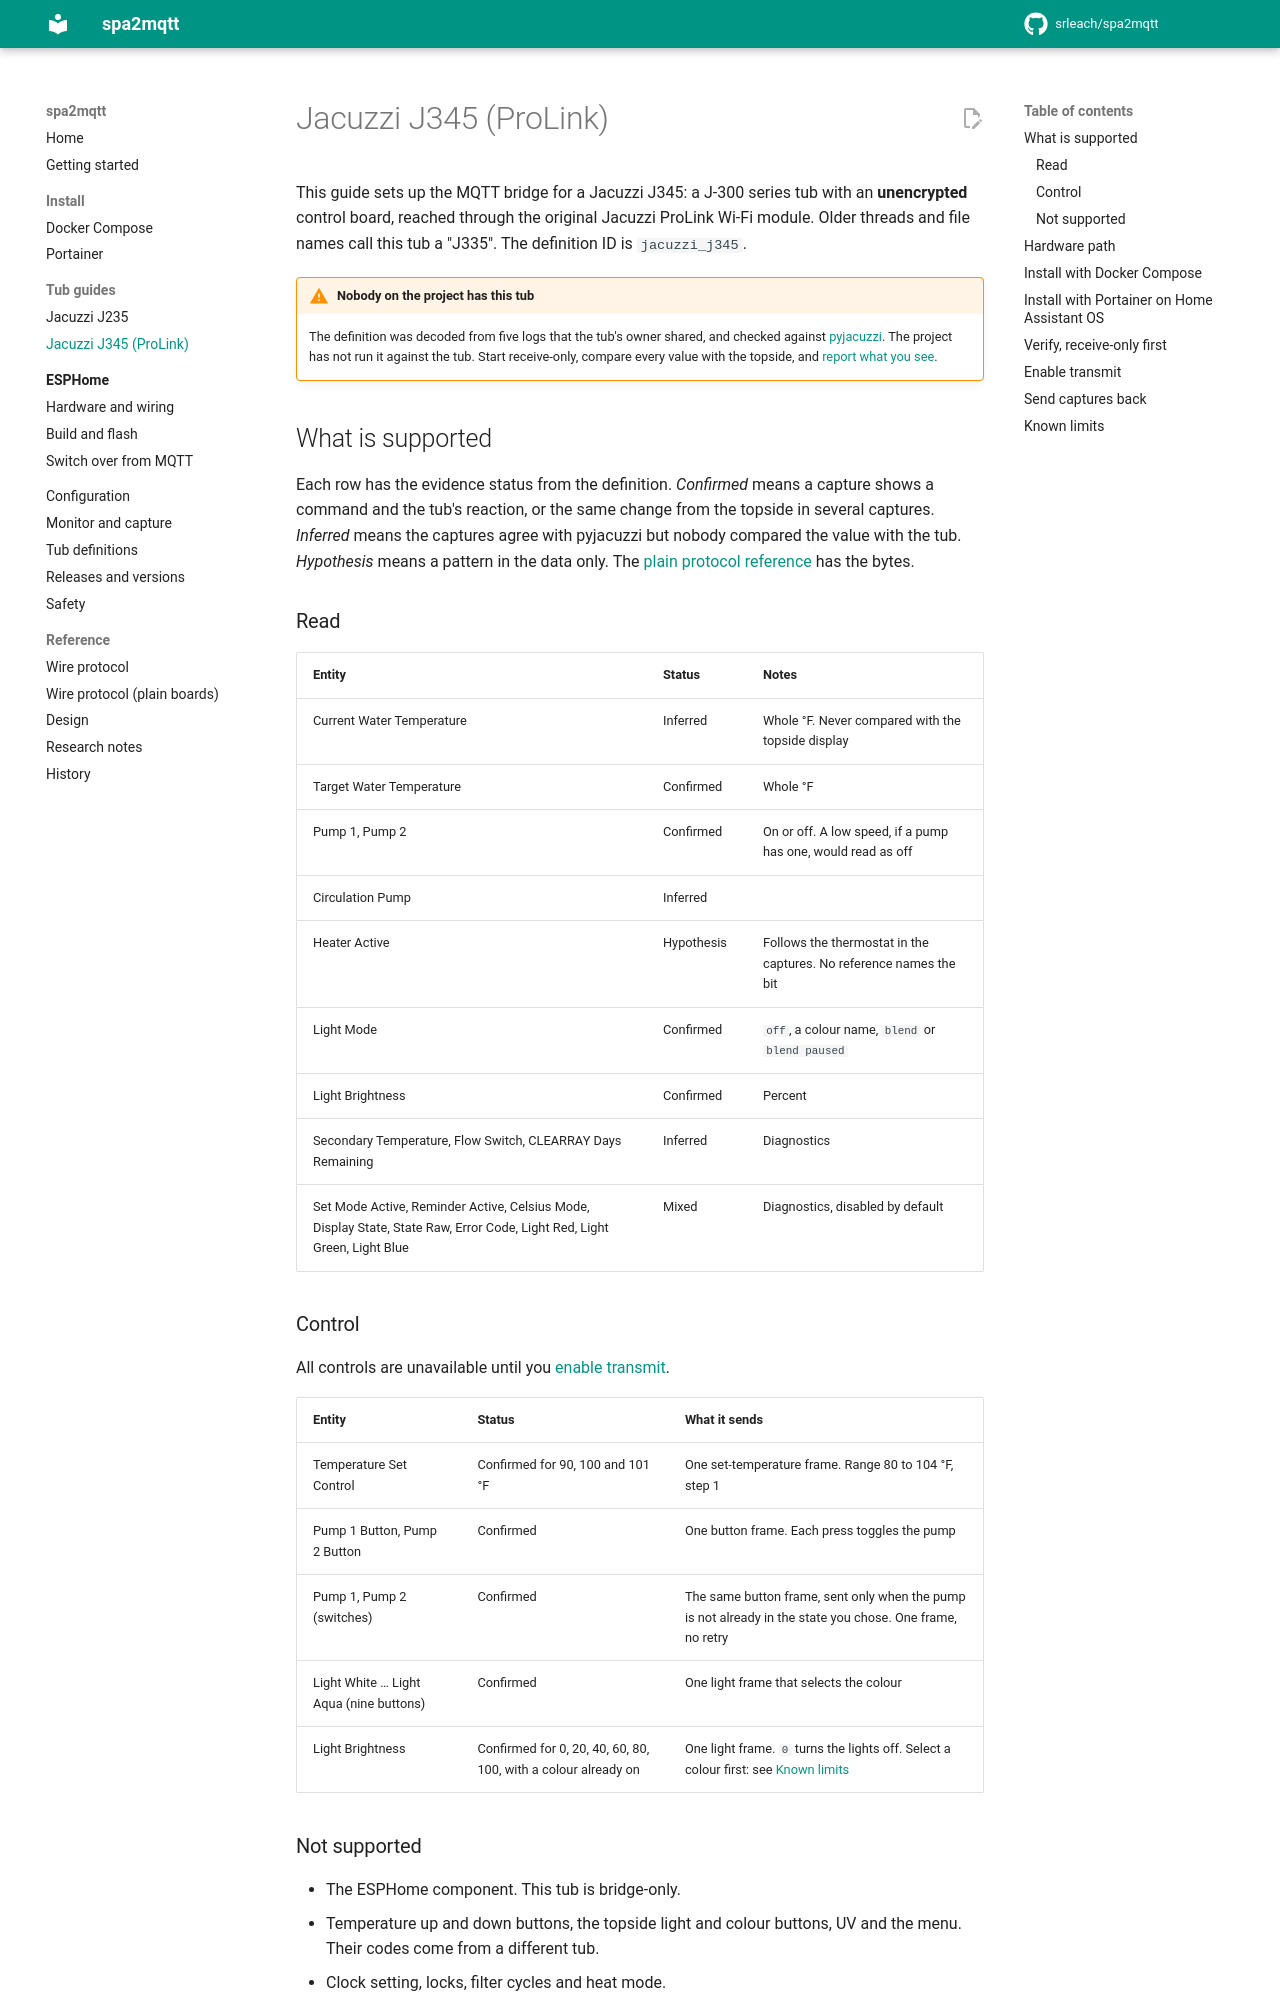

repository: srleach/spa2mqtt · page: tubs/jacuzzi-j345/index.html · generator: mkdocs

# Jacuzzi J345 (ProLink)

This guide sets up the MQTT bridge for a Jacuzzi J345: a J-300 series tub with an
**unencrypted** control board, reached through the original Jacuzzi ProLink Wi-Fi module.
Older threads and file names call this tub a "J335". The definition ID is `jacuzzi_j345`.

!!! warning "Nobody on the project has this tub"
    The definition was decoded from five logs that the tub's owner shared, and checked
    against [pyjacuzzi](https://github.com/dhmsjs/pyjacuzzi). The project has not run it
    against the tub. Start receive-only, compare every value with the topside, and
    [report what you see](#send-captures-back).

## What is supported

Each row has the evidence status from the definition. *Confirmed* means a capture shows a
command and the tub's reaction, or the same change from the topside in several captures.
*Inferred* means the captures agree with pyjacuzzi but nobody compared the value with the
tub. *Hypothesis* means a pattern in the data only. The
[plain protocol reference](../protocol-plain.md) has the bytes.

### Read

| Entity | Status | Notes |
|---|---|---|
| Current Water Temperature | Inferred | Whole °F. Never compared with the topside display |
| Target Water Temperature | Confirmed | Whole °F |
| Pump 1, Pump 2 | Confirmed | On or off. A low speed, if a pump has one, would read as off |
| Circulation Pump | Inferred | |
| Heater Active | Hypothesis | Follows the thermostat in the captures. No reference names the bit |
| Light Mode | Confirmed | `off`, a colour name, `blend` or `blend paused` |
| Light Brightness | Confirmed | Percent |
| Secondary Temperature, Flow Switch, CLEARRAY Days Remaining | Inferred | Diagnostics |
| Set Mode Active, Reminder Active, Celsius Mode, Display State, State Raw, Error Code, Light Red, Light Green, Light Blue | Mixed | Diagnostics, disabled by default |

### Control

All controls are unavailable until you [enable transmit](#enable-transmit).

| Entity | Status | What it sends |
|---|---|---|
| Temperature Set Control | Confirmed for 90, 100 and 101 °F | One set-temperature frame. Range 80 to 104 °F, step 1 |
| Pump 1 Button, Pump 2 Button | Confirmed | One button frame. Each press toggles the pump |
| Pump 1, Pump 2 (switches) | Confirmed | The same button frame, sent only when the pump is not already in the state you chose. One frame, no retry |
| Light White … Light Aqua (nine buttons) | Confirmed | One light frame that selects the colour |
| Light Brightness | Confirmed for 0, 20, 40, 60, 80, 100, with a colour already on | One light frame. `0` turns the lights off. Select a colour first: see [Known limits](#known-limits) |

### Not supported

- The ESPHome component. This tub is bridge-only.
- Temperature up and down buttons, the topside light and colour buttons, UV and the menu.
  Their codes come from a different tub.
- Clock setting, locks, filter cycles and heat mode.
- Pump 3 and the blower.
- Light blend mode as a control. pyjacuzzi notes that the board refuses it as a direct
  command. Raising the brightness from `0` may start it: see [Known limits](#known-limits).
- Celsius. The definition is Fahrenheit only, and the bridge refuses to send a setpoint
  while the tub reports Celsius mode.
